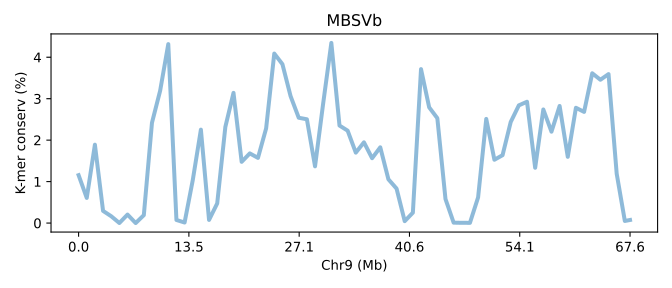

The data file committed next to this chart (first rows):
SeqID	Chr9 (Mb)	K-mer conserv (%)	Group	Group_chrom
MBSVb.chr9	0.0	1.156	0	0
MBSVb.chr9	0.01479	0.6072	0	0
MBSVb.chr9	0.02957	1.891	0	0
MBSVb.chr9	0.04436	0.2948	0	0
MBSVb.chr9	0.05914	0.1653	0	0
MBSVb.chr9	0.07393	0.002083	0	0
MBSVb.chr9	0.08871	0.2056	0	0
MBSVb.chr9	0.1035	0.00113	0	0
MBSVb.chr9	0.1183	0.1912	0	0
MBSVb.chr9	0.1331	2.42	0	0
MBSVb.chr9	0.1479	3.191	0	0
MBSVb.chr9	0.1626	4.316	0	0
MBSVb.chr9	0.1774	0.07545	0	0
MBSVb.chr9	0.1922	0.01397	0	0
MBSVb.chr9	0.207	1.032	0	0
MBSVb.chr9	0.2218	2.254	0	0
MBSVb.chr9	0.2366	0.07637	0	0
MBSVb.chr9	0.2513	0.4741	0	0
MBSVb.chr9	0.2661	2.321	0	0
MBSVb.chr9	0.2809	3.14	0	0
MBSVb.chr9	0.2957	1.478	0	0
MBSVb.chr9	0.3105	1.681	0	0
MBSVb.chr9	0.3253	1.573	0	0
MBSVb.chr9	0.3401	2.283	0	0
MBSVb.chr9	0.3548	4.089	0	0
MBSVb.chr9	0.3696	3.832	0	0
MBSVb.chr9	0.3844	3.062	0	0
MBSVb.chr9	0.3992	2.541	0	0
MBSVb.chr9	0.414	2.504	0	0
MBSVb.chr9	0.4288	1.369	0	0
MBSVb.chr9	0.4436	2.889	0	0
MBSVb.chr9	0.4583	4.345	0	0
MBSVb.chr9	0.4731	2.353	0	0
MBSVb.chr9	0.4879	2.229	0	0
MBSVb.chr9	0.5027	1.699	0	0
MBSVb.chr9	0.5175	1.948	0	0
MBSVb.chr9	0.5323	1.565	0	0
MBSVb.chr9	0.547	1.828	0	0
MBSVb.chr9	0.5618	1.056	0	0
MBSVb.chr9	0.5766	0.8318	0	0
MBSVb.chr9	0.5914	0.04652	0	0
MBSVb.chr9	0.6062	0.2516	0	0
MBSVb.chr9	0.621	3.713	0	0
MBSVb.chr9	0.6358	2.791	0	0
MBSVb.chr9	0.6505	2.53	0	0
MBSVb.chr9	0.6653	0.58	0	0
MBSVb.chr9	0.6801	0.01061	0	0
MBSVb.chr9	0.6949	0.006437	0	0
MBSVb.chr9	0.7097	0.006203	0	0
MBSVb.chr9	0.7245	0.619	0	0
MBSVb.chr9	0.7393	2.512	0	0
MBSVb.chr9	0.754	1.528	0	0
MBSVb.chr9	0.7688	1.638	0	0
MBSVb.chr9	0.7836	2.437	0	0
MBSVb.chr9	0.7984	2.84	0	0
MBSVb.chr9	0.8132	2.926	0	0
MBSVb.chr9	0.828	1.335	0	0
MBSVb.chr9	0.8427	2.74	0	0
MBSVb.chr9	0.8575	2.204	0	0
MBSVb.chr9	0.8723	2.825	0	0
... 9 more rows
